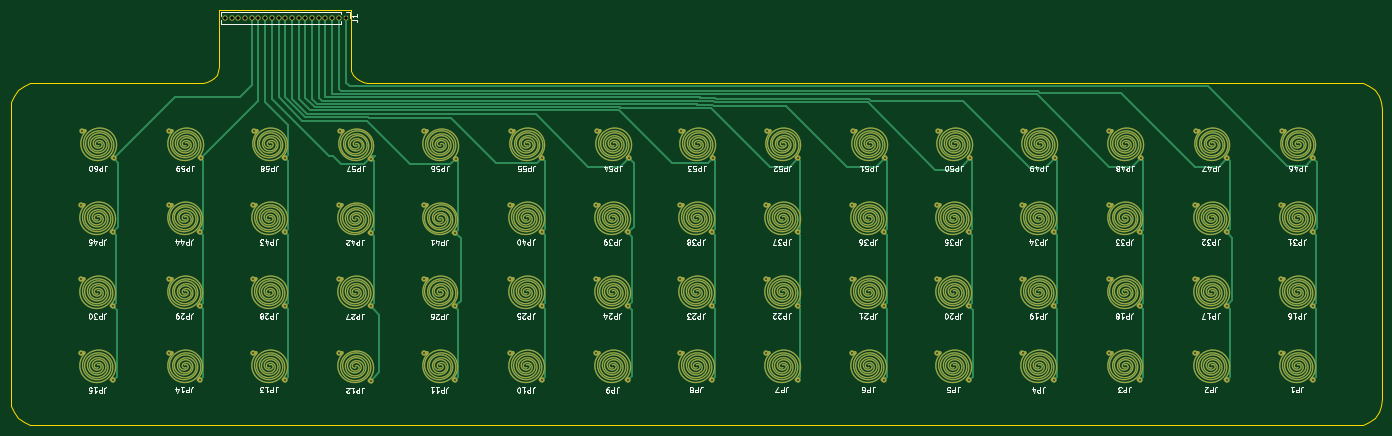
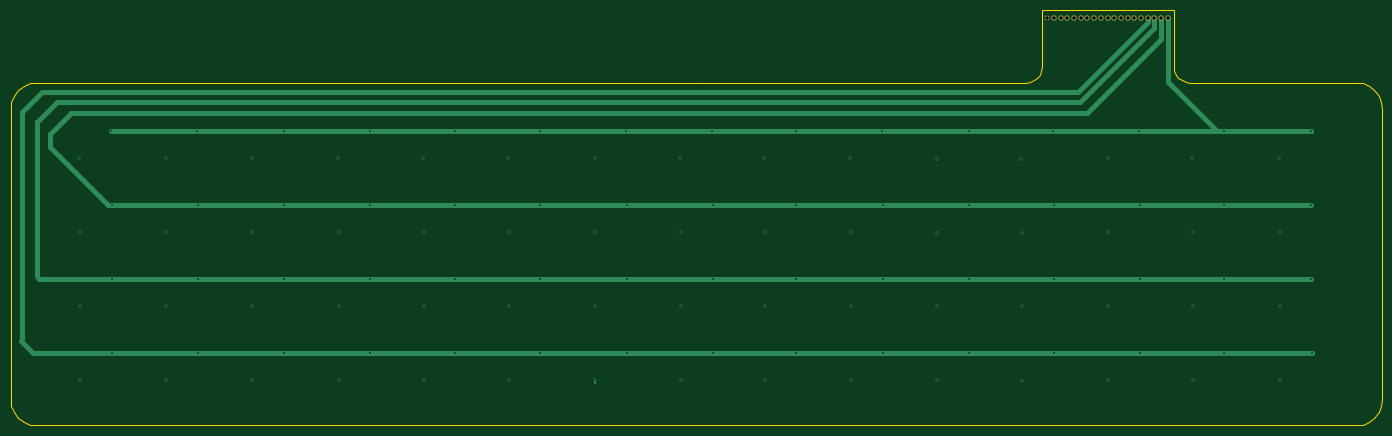
Circuit board: 11 layer files. Board 260.0 x 78.7 mm.
- bottom_copper: OM-FlexGrid-Flex-B_Cu.gbr (7051 bytes)
- bottom_mask: OM-FlexGrid-Flex-B_Mask.gbr (994 bytes)
- paste: OM-FlexGrid-Flex-B_Paste.gbr (459 bytes)
- bottom_silk: OM-FlexGrid-Flex-B_Silkscreen.gbr (460 bytes)
- outline: OM-FlexGrid-Flex-Edge_Cuts.gbr (1771 bytes)
- top_copper: OM-FlexGrid-Flex-F_Cu.gbr (63299 bytes)
- top_mask: OM-FlexGrid-Flex-F_Mask.gbr (43176 bytes)
- paste: OM-FlexGrid-Flex-F_Paste.gbr (42641 bytes)
- top_silk: OM-FlexGrid-Flex-F_Silkscreen.gbr (114712 bytes)
- drill: OM-FlexGrid-Flex-NPTH.drl (269 bytes)
- drill: OM-FlexGrid-Flex-PTH.drl (2628 bytes)

=== bottom_copper: OM-FlexGrid-Flex-B_Cu.gbr (7051 bytes, source omitted) ===
=== bottom_mask: OM-FlexGrid-Flex-B_Mask.gbr ===
%TF.GenerationSoftware,KiCad,Pcbnew,9.0.1*%
%TF.CreationDate,2025-06-21T12:16:08-05:00*%
%TF.ProjectId,OM-FlexGrid-Flex,4f4d2d46-6c65-4784-9772-69642d466c65,rev?*%
%TF.SameCoordinates,Original*%
%TF.FileFunction,Soldermask,Bot*%
%TF.FilePolarity,Negative*%
%FSLAX46Y46*%
G04 Gerber Fmt 4.6, Leading zero omitted, Abs format (unit mm)*
G04 Created by KiCad (PCBNEW 9.0.1) date 2025-06-21 12:16:08*
%MOMM*%
%LPD*%
G01*
G04 APERTURE LIST*
%ADD10R,1.000000X1.000000*%
%ADD11C,1.000000*%
G04 APERTURE END LIST*
D10*
%TO.C,J1*%
X87250000Y-65250000D03*
D11*
X85980000Y-65250000D03*
X84710000Y-65250000D03*
X83440000Y-65250000D03*
X82170000Y-65250000D03*
X80900000Y-65250000D03*
X79630000Y-65250000D03*
X78360000Y-65250000D03*
X77090000Y-65250000D03*
X75820000Y-65250000D03*
X74550000Y-65250000D03*
X73280000Y-65250000D03*
X72010000Y-65250000D03*
X70740000Y-65250000D03*
X69470000Y-65250000D03*
X68200000Y-65250000D03*
X66930000Y-65250000D03*
X65660000Y-65250000D03*
X64390000Y-65250000D03*
%TD*%
M02*

=== paste: OM-FlexGrid-Flex-B_Paste.gbr ===
%TF.GenerationSoftware,KiCad,Pcbnew,9.0.1*%
%TF.CreationDate,2025-06-21T12:16:08-05:00*%
%TF.ProjectId,OM-FlexGrid-Flex,4f4d2d46-6c65-4784-9772-69642d466c65,rev?*%
%TF.SameCoordinates,Original*%
%TF.FileFunction,Paste,Bot*%
%TF.FilePolarity,Positive*%
%FSLAX46Y46*%
G04 Gerber Fmt 4.6, Leading zero omitted, Abs format (unit mm)*
G04 Created by KiCad (PCBNEW 9.0.1) date 2025-06-21 12:16:08*
%MOMM*%
%LPD*%
G01*
G04 APERTURE LIST*
G04 APERTURE END LIST*
M02*

=== bottom_silk: OM-FlexGrid-Flex-B_Silkscreen.gbr ===
%TF.GenerationSoftware,KiCad,Pcbnew,9.0.1*%
%TF.CreationDate,2025-06-21T12:16:08-05:00*%
%TF.ProjectId,OM-FlexGrid-Flex,4f4d2d46-6c65-4784-9772-69642d466c65,rev?*%
%TF.SameCoordinates,Original*%
%TF.FileFunction,Legend,Bot*%
%TF.FilePolarity,Positive*%
%FSLAX46Y46*%
G04 Gerber Fmt 4.6, Leading zero omitted, Abs format (unit mm)*
G04 Created by KiCad (PCBNEW 9.0.1) date 2025-06-21 12:16:08*
%MOMM*%
%LPD*%
G01*
G04 APERTURE LIST*
G04 APERTURE END LIST*
M02*

=== outline: OM-FlexGrid-Flex-Edge_Cuts.gbr ===
%TF.GenerationSoftware,KiCad,Pcbnew,9.0.1*%
%TF.CreationDate,2025-06-21T12:16:08-05:00*%
%TF.ProjectId,OM-FlexGrid-Flex,4f4d2d46-6c65-4784-9772-69642d466c65,rev?*%
%TF.SameCoordinates,Original*%
%TF.FileFunction,Profile,NP*%
%FSLAX46Y46*%
G04 Gerber Fmt 4.6, Leading zero omitted, Abs format (unit mm)*
G04 Created by KiCad (PCBNEW 9.0.1) date 2025-06-21 12:16:08*
%MOMM*%
%LPD*%
G01*
G04 APERTURE LIST*
%TA.AperFunction,Profile*%
%ADD10C,0.003779*%
%TD*%
G04 APERTURE END LIST*
D10*
X88250000Y-74500000D02*
X88351998Y-75275999D01*
X88652001Y-76000000D01*
X89128998Y-76621000D01*
X89750000Y-77097999D01*
X90473999Y-77397999D01*
X91250000Y-77500000D01*
X153749993Y-77500000D01*
X278749993Y-77500000D01*
X280043984Y-77670000D01*
X281249977Y-78170000D01*
X282285988Y-78963998D01*
X283079994Y-79999999D01*
X283579994Y-81205998D01*
X283749977Y-82499999D01*
X283749977Y-137499987D01*
X283579994Y-138793994D01*
X283079994Y-139999987D01*
X282285988Y-141035998D01*
X281249977Y-141829989D01*
X280043984Y-142329989D01*
X278749993Y-142499987D01*
X153749993Y-142499987D01*
X88250000Y-142499987D01*
X88213997Y-142499987D01*
X28750008Y-142499987D01*
X27456009Y-142329989D01*
X26250008Y-141829989D01*
X25214012Y-141035998D01*
X24420006Y-139999987D01*
X23920006Y-138793994D01*
X23750008Y-137499987D01*
X23750008Y-103149996D01*
X23750008Y-82499999D01*
X23920006Y-81205998D01*
X24420006Y-79999999D01*
X25214012Y-78963998D01*
X26250008Y-78170000D01*
X27456009Y-77670000D01*
X28750008Y-77500000D01*
X60250004Y-77500000D01*
X61026005Y-77397999D01*
X61750004Y-77097999D01*
X62371006Y-76621000D01*
X62848004Y-76000000D01*
X63148007Y-75275999D01*
X63250004Y-74500000D01*
X63250004Y-72967542D01*
X63250004Y-63800002D01*
X88213997Y-63800002D01*
X88250000Y-63800002D01*
X88250000Y-74500000D01*
M02*

=== top_copper: OM-FlexGrid-Flex-F_Cu.gbr (63299 bytes, source omitted) ===
=== top_mask: OM-FlexGrid-Flex-F_Mask.gbr (43176 bytes, source withheld) ===
=== paste: OM-FlexGrid-Flex-F_Paste.gbr (42641 bytes, source withheld) ===
=== top_silk: OM-FlexGrid-Flex-F_Silkscreen.gbr (114712 bytes, source omitted) ===
=== drill: OM-FlexGrid-Flex-NPTH.drl ===
M48
; DRILL file {KiCad 9.0.1} date 2025-06-21T12:16:10-0500
; FORMAT={-:-/ absolute / metric / decimal}
; #@! TF.CreationDate,2025-06-21T12:16:10-05:00
; #@! TF.GenerationSoftware,Kicad,Pcbnew,9.0.1
; #@! TF.FileFunction,NonPlated,1,2,NPTH
FMAT,2
METRIC
%
G90
G05
M30

=== drill: OM-FlexGrid-Flex-PTH.drl ===
M48
; DRILL file {KiCad 9.0.1} date 2025-06-21T12:16:10-0500
; FORMAT={-:-/ absolute / metric / decimal}
; #@! TF.CreationDate,2025-06-21T12:16:10-05:00
; #@! TF.GenerationSoftware,Kicad,Pcbnew,9.0.1
; #@! TF.FileFunction,Plated,1,2,PTH
FMAT,2
METRIC
; #@! TA.AperFunction,Plated,PTH,ViaDrill
T1C0.300
; #@! TA.AperFunction,Plated,PTH,ComponentDrill
T2C0.650
%
G90
G05
T1
X37.114Y-128.819
X37.19Y-100.693
X37.19Y-114.691
X37.3Y-86.695
X43.19Y-105.893
X43.19Y-119.891
X43.19Y-133.943
X43.3Y-91.895
X53.69Y-100.693
X53.69Y-114.691
X53.69Y-128.688
X53.8Y-86.695
X59.69Y-105.893
X59.69Y-119.891
X59.69Y-133.888
X59.8Y-91.895
X69.69Y-100.693
X69.69Y-114.691
X69.69Y-128.688
X69.8Y-86.695
X75.69Y-105.893
X75.69Y-119.891
X75.69Y-133.888
X75.8Y-91.895
X86.05Y-100.752
X86.05Y-114.75
X86.05Y-128.796
X86.16Y-86.755
X92.05Y-105.952
X92.05Y-119.95
X92.05Y-133.996
X92.16Y-91.955
X102.05Y-100.755
X102.05Y-114.752
X102.05Y-128.75
X102.16Y-86.757
X108.05Y-105.955
X108.05Y-119.952
X108.05Y-133.95
X108.16Y-91.957
X118.44Y-100.693
X118.44Y-114.691
X118.44Y-128.743
X118.55Y-86.695
X124.44Y-105.893
X124.44Y-119.891
X124.44Y-133.943
X124.55Y-91.895
X134.8Y-100.693
X134.8Y-114.691
X134.8Y-128.737
X134.91Y-86.695
X140.8Y-105.893
X140.8Y-119.891
X140.8Y-133.937
X140.91Y-91.895
X150.69Y-100.693
X150.69Y-114.691
X150.69Y-128.688
X150.8Y-86.695
X156.69Y-105.893
X156.69Y-119.891
X156.69Y-133.888
X156.8Y-91.895
X166.94Y-100.693
X166.94Y-114.691
X166.94Y-128.688
X167.05Y-86.695
X172.94Y-105.893
X172.94Y-119.891
X172.94Y-133.888
X173.05Y-91.895
X183.3Y-100.693
X183.3Y-114.691
X183.3Y-128.688
X183.41Y-86.695
X189.3Y-105.893
X189.3Y-119.891
X189.3Y-133.888
X189.41Y-91.895
X199.44Y-100.693
X199.44Y-114.691
X199.44Y-128.688
X199.55Y-86.695
X205.44Y-105.893
X205.44Y-119.891
X205.44Y-133.888
X205.55Y-91.895
X215.538Y-100.693
X215.538Y-114.691
X215.604Y-128.809
X215.649Y-86.695
X221.538Y-105.893
X221.538Y-119.891
X221.538Y-133.937
X221.649Y-91.895
X231.895Y-100.693
X231.895Y-114.691
X231.975Y-128.688
X232.005Y-86.695
X237.895Y-105.893
X237.895Y-119.891
X237.895Y-133.888
X238.005Y-91.895
X248.251Y-100.693
X248.251Y-114.691
X248.251Y-128.688
X248.362Y-86.695
X254.251Y-105.893
X254.251Y-119.891
X254.251Y-133.888
X254.362Y-91.895
X264.55Y-128.688
X264.608Y-100.693
X264.608Y-114.691
X264.718Y-86.695
X270.55Y-133.888
X270.608Y-105.893
X270.608Y-119.891
X270.718Y-91.895
T2
X64.39Y-65.25
X65.66Y-65.25
X66.93Y-65.25
X68.2Y-65.25
X69.47Y-65.25
X70.74Y-65.25
X72.01Y-65.25
X73.28Y-65.25
X74.55Y-65.25
X75.82Y-65.25
X77.09Y-65.25
X78.36Y-65.25
X79.63Y-65.25
X80.9Y-65.25
X82.17Y-65.25
X83.44Y-65.25
X84.71Y-65.25
X85.98Y-65.25
X87.25Y-65.25
M30

